The GitHub repository Meisdy/abb-vision-quality-inspection contains a labelled image folder "Classifier" with 5 categories: blue correct, correct yellow, mix, red correct, yellow correct. Examples follow, each with its label.

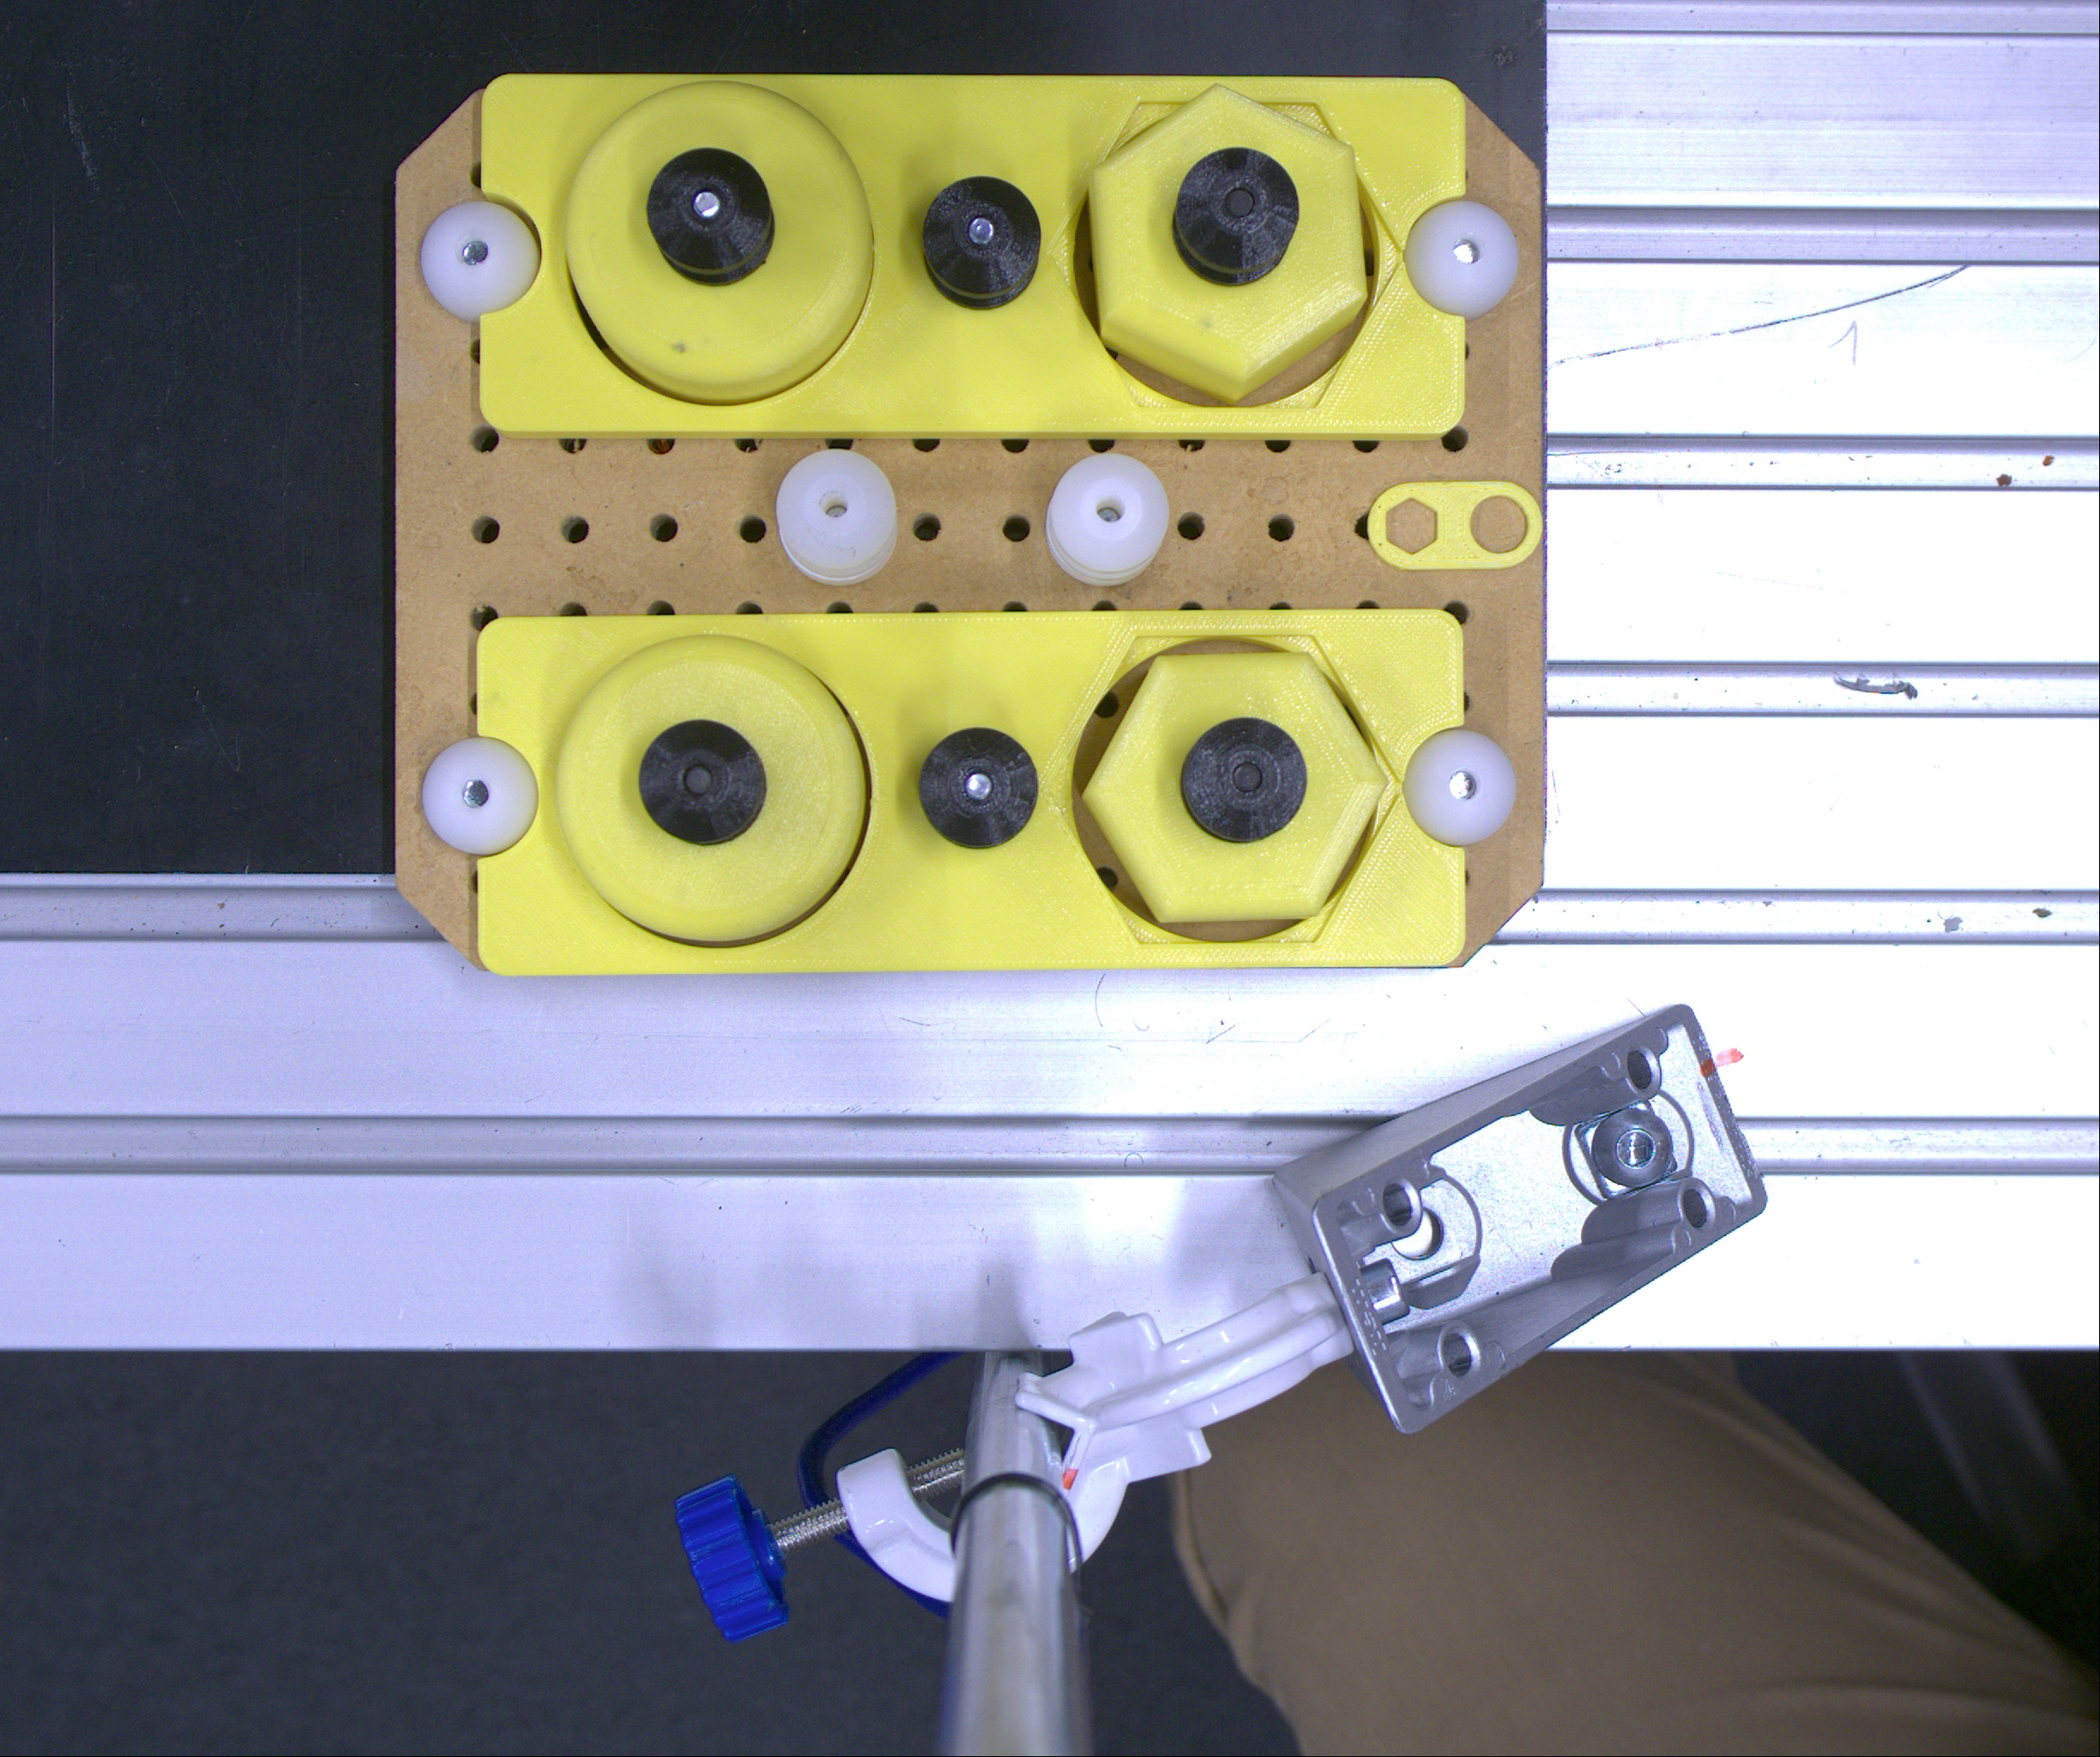
Label: correct yellow

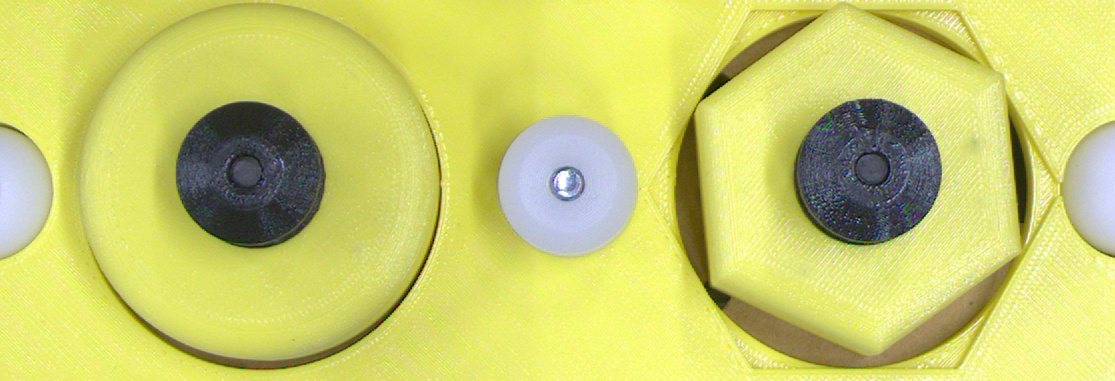
Label: yellow correct

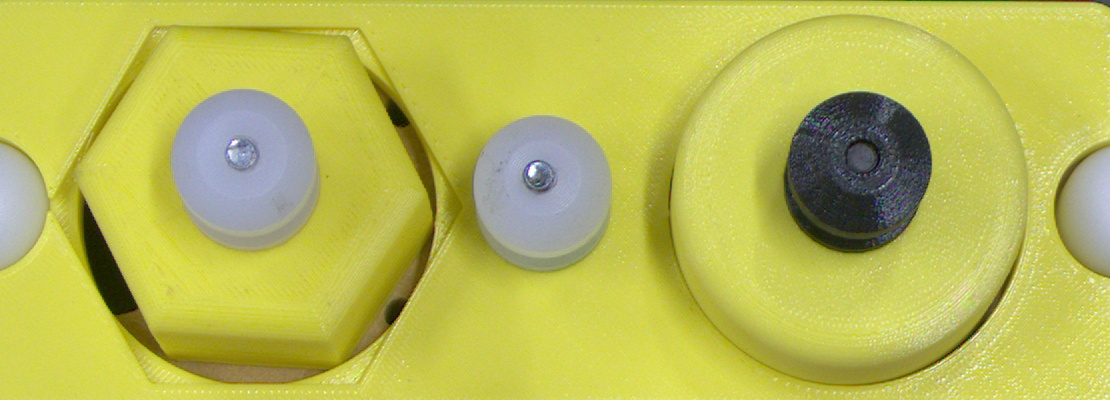
Label: mix

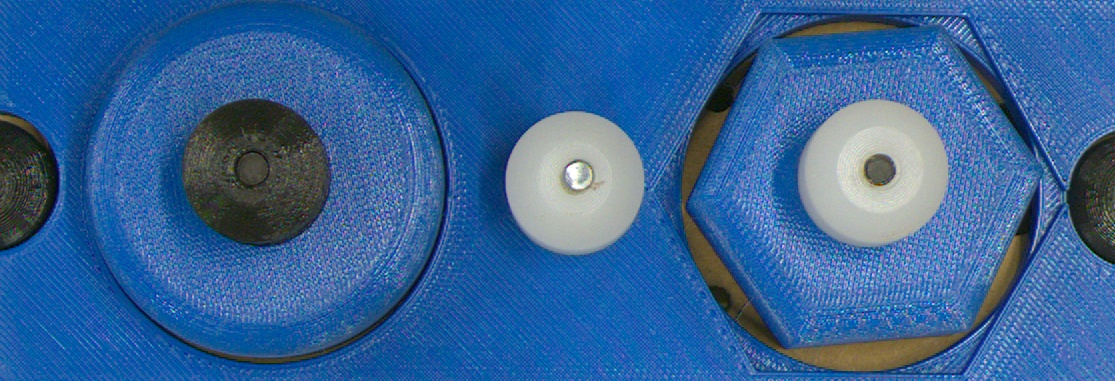
Label: blue correct

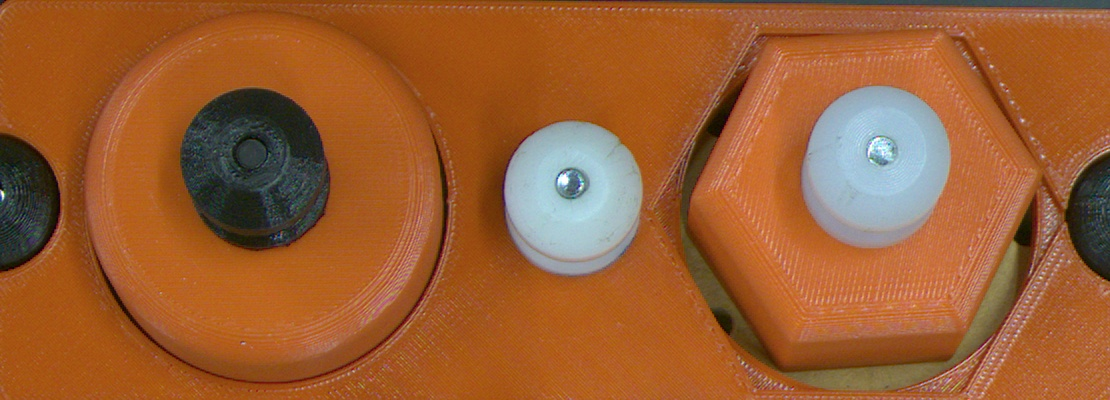
Label: red correct

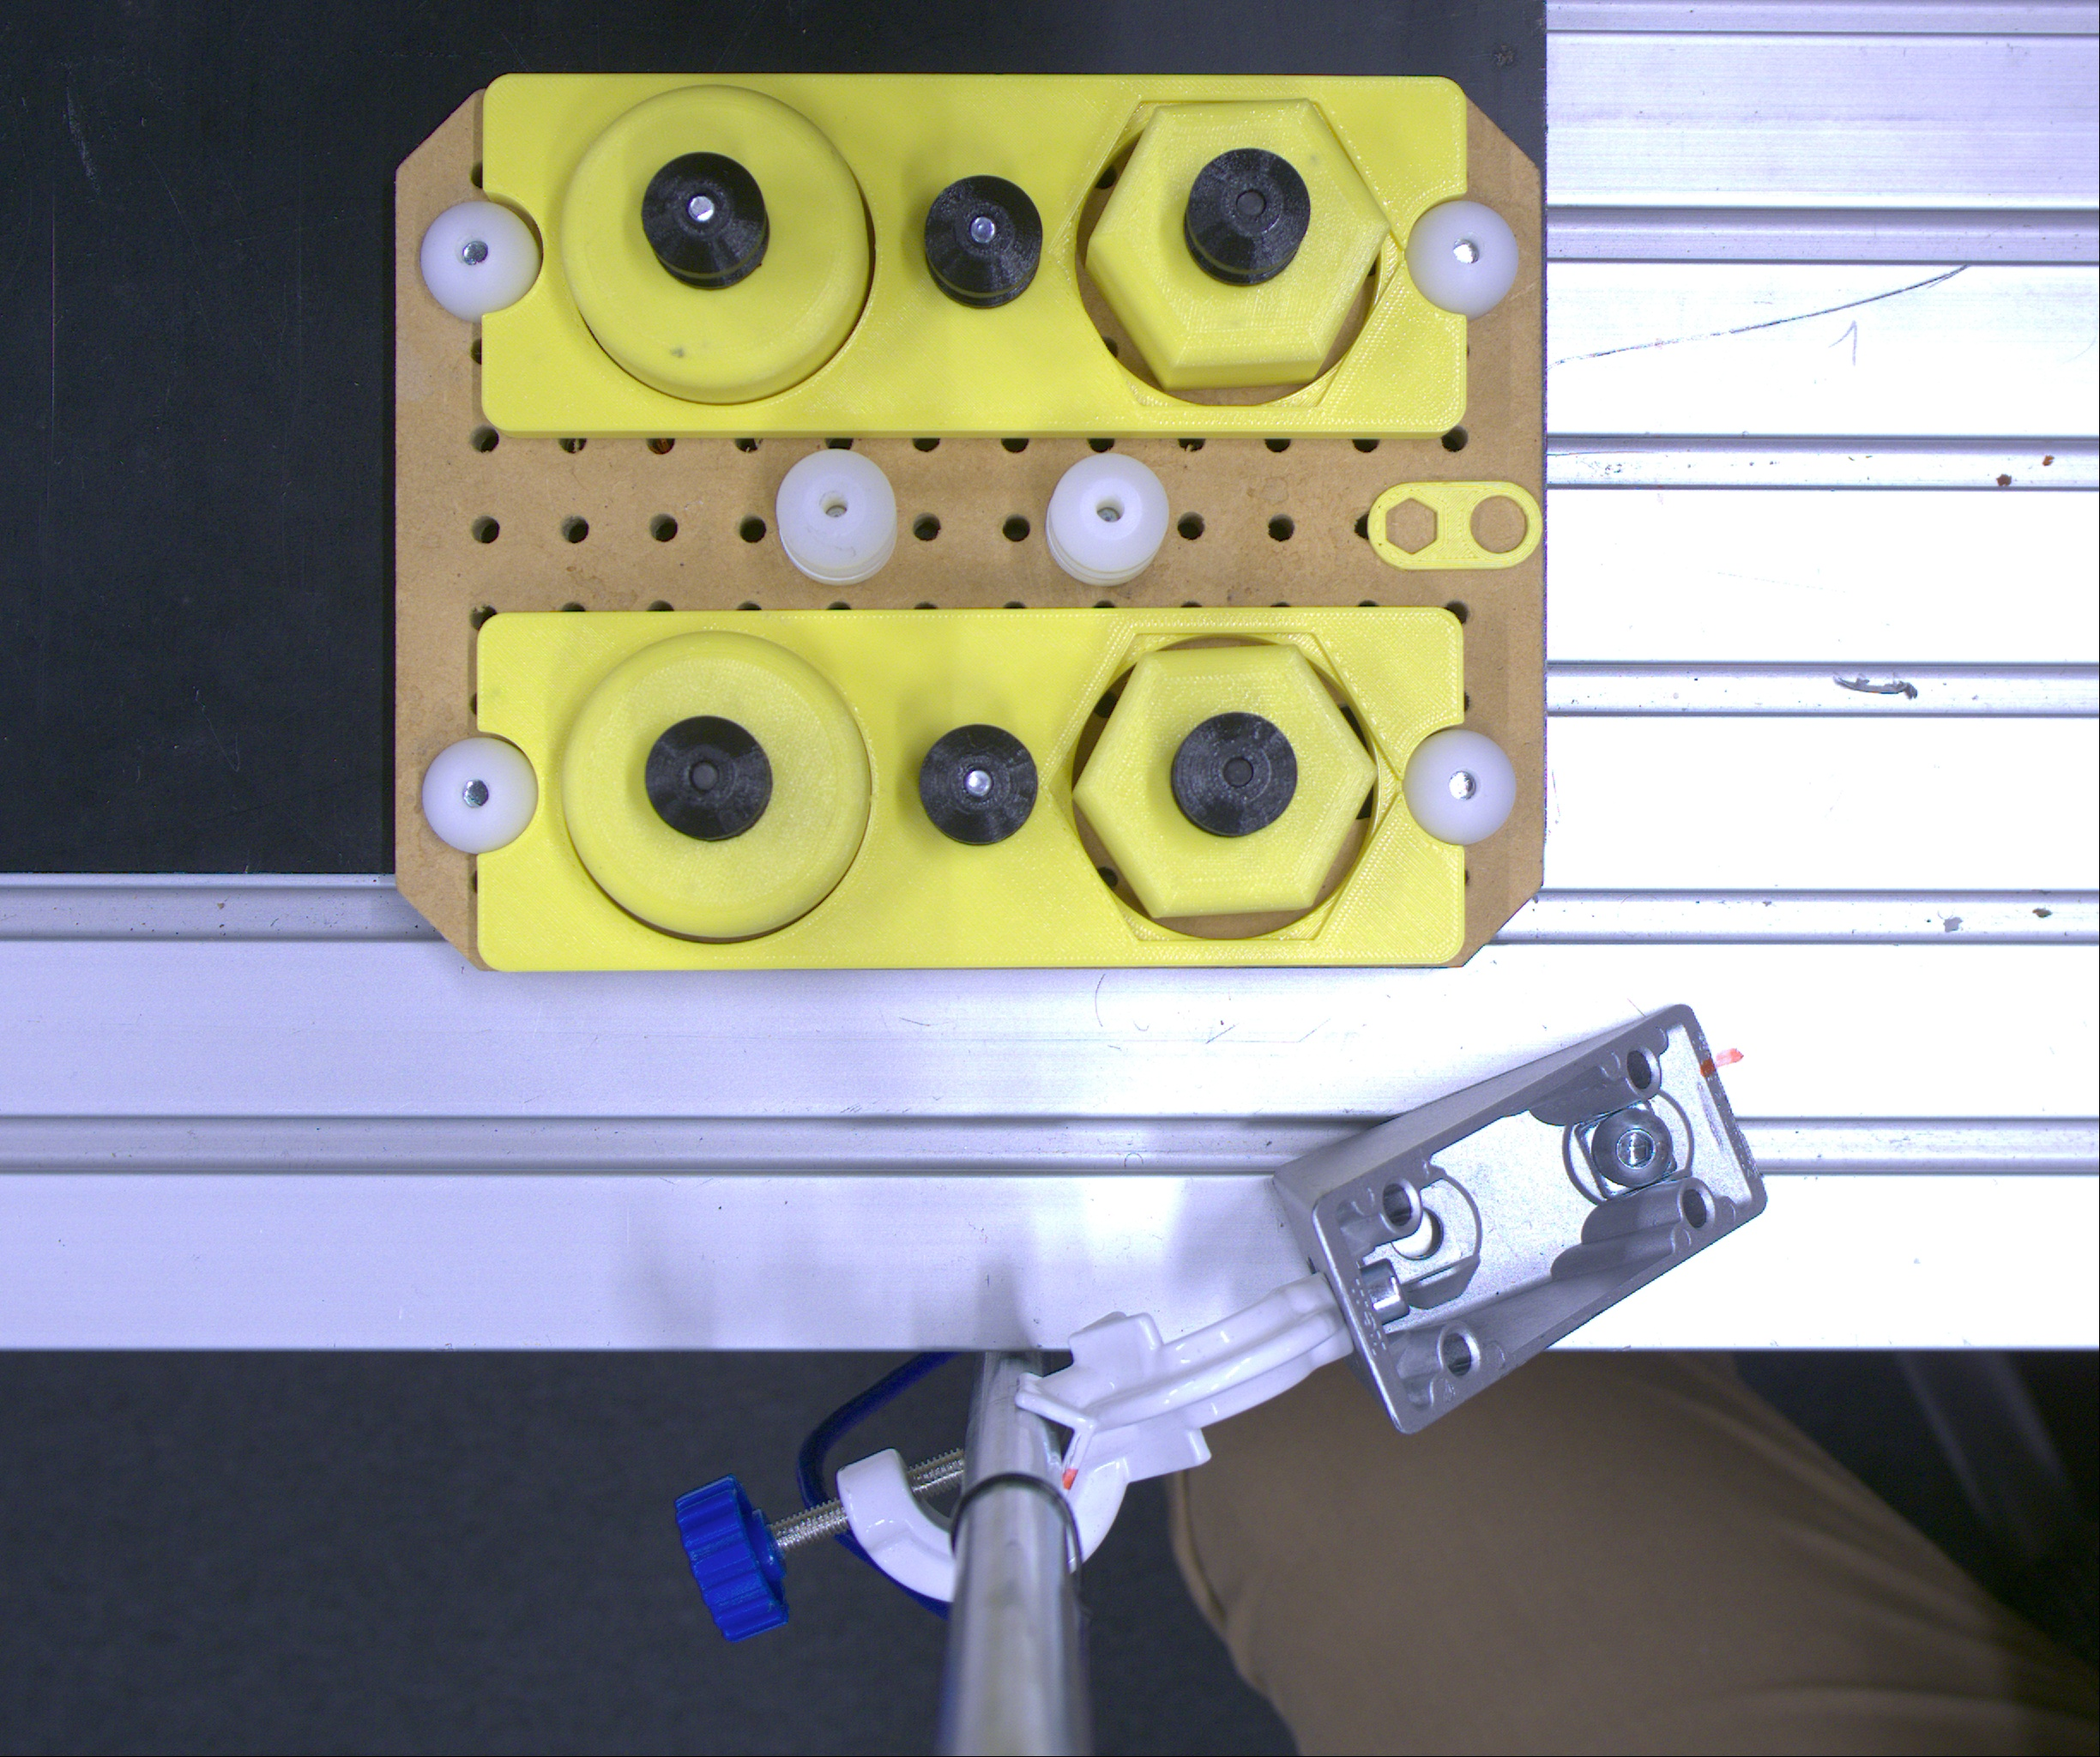
Label: correct yellow
